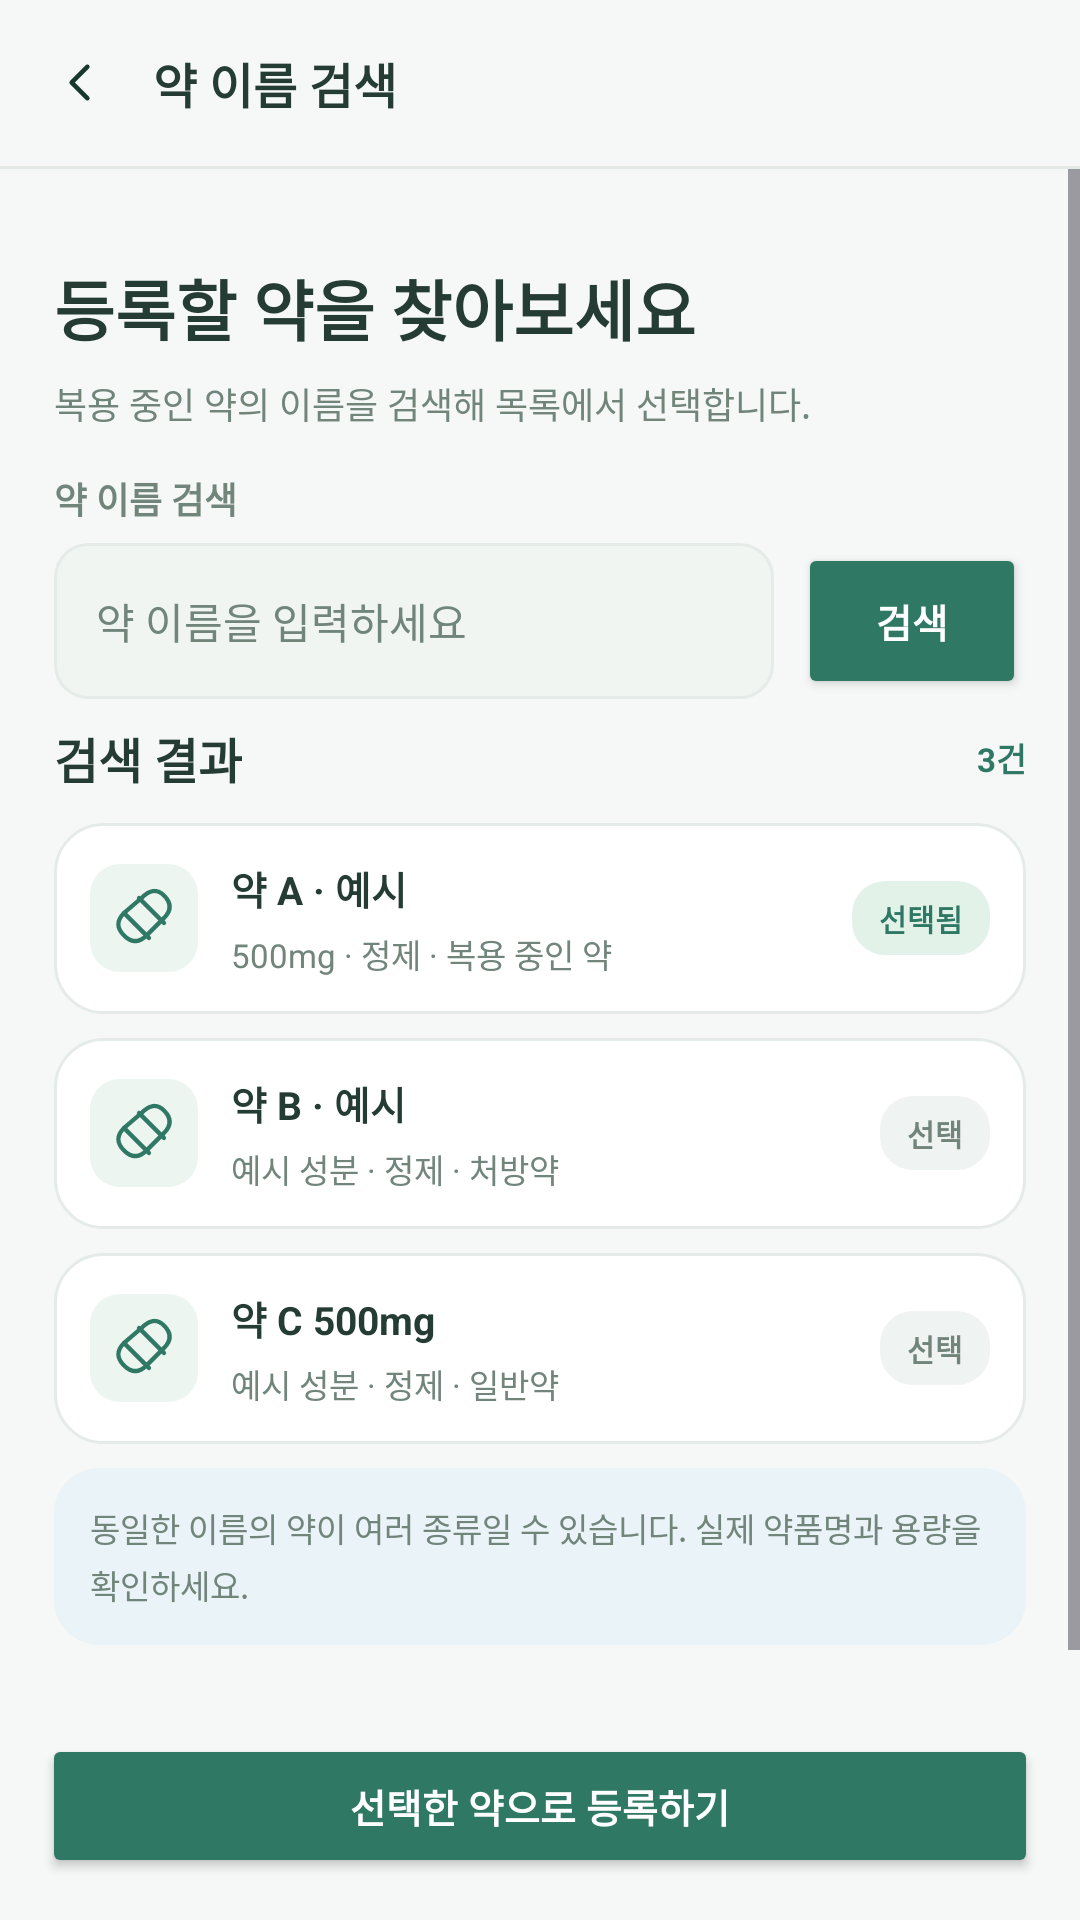

The Android layout XML behind this screen, and the referenced resources:
<!-- AndroidManifest.xml: application theme Theme.MealCare -->
<!-- res/layout/screen_06_medication_search.xml -->
<?xml version='1.0' encoding='utf-8'?>
<LinearLayout xmlns:android="http://schemas.android.com/apk/res/android" android:layout_width="match_parent" android:layout_height="match_parent" android:orientation="vertical" android:background="@color/mc_bg" android:fitsSystemWindows="true">
    <LinearLayout android:layout_width="match_parent" android:layout_height="wrap_content" android:orientation="horizontal" android:gravity="center_vertical" android:padding="16dp">
        <ImageView android:layout_width="21dp" android:layout_height="21dp" android:src="@drawable/mc_ic_back" android:tint="@color/mc_dark" android:contentDescription="back" android:layout_marginEnd="14dp" />
        <TextView android:layout_width="0dp" android:layout_height="wrap_content" android:text="약 이름 검색" android:textColor="@color/mc_text" android:textSize="16sp" android:textStyle="bold" android:layout_weight="1" />
    </LinearLayout>
    <View android:layout_width="match_parent" android:layout_height="1dp" android:background="@color/mc_line" />
    <ScrollView android:layout_width="match_parent" android:layout_height="0dp" android:layout_weight="1" android:fillViewport="true" android:clipToPadding="false">
        <LinearLayout android:layout_width="match_parent" android:layout_height="wrap_content" android:orientation="vertical" android:padding="18dp">
            <Space android:layout_width="1dp" android:layout_height="12dp" />
            <TextView android:layout_width="wrap_content" android:layout_height="wrap_content" android:text="등록할 약을 찾아보세요" android:textColor="@color/mc_text" android:textSize="22sp" android:textStyle="bold" android:layout_marginBottom="7dp" />
            <TextView android:layout_width="wrap_content" android:layout_height="wrap_content" android:text="복용 중인 약의 이름을 검색해 목록에서 선택합니다." android:textColor="@color/mc_muted" android:textSize="12sp" android:layout_marginBottom="14dp" />
            <TextView android:layout_width="wrap_content" android:layout_height="wrap_content" android:text="약 이름 검색" android:textColor="@color/mc_muted" android:textSize="12sp" android:textStyle="bold" android:layout_marginTop="0dp" android:layout_marginBottom="6dp" />
            <LinearLayout android:layout_width="match_parent" android:layout_height="wrap_content" android:orientation="horizontal" android:gravity="center_vertical">
                <LinearLayout android:layout_width="0dp" android:layout_height="wrap_content" android:orientation="vertical" android:layout_weight="1">
                    <EditText android:layout_width="match_parent" android:layout_height="52dp" android:background="@drawable/mc_field" android:paddingStart="14dp" android:paddingEnd="14dp" android:paddingTop="12dp" android:paddingBottom="12dp" android:textSize="14sp" android:textColor="@color/mc_text" android:textColorHint="@color/mc_muted" android:hint="약 이름을 입력하세요" android:layout_marginTop="0dp" android:inputType="text" android:gravity="center_vertical" />
                </LinearLayout>
                <Space android:layout_width="8dp" android:layout_height="1dp" />
                <Button android:layout_width="76dp" android:layout_height="52dp" android:layout_marginTop="0dp" android:layout_marginBottom="0dp" android:text="검색" android:textAllCaps="false" android:textSize="13sp" android:textStyle="bold" android:textColor="@color/mc_white" android:backgroundTint="@color/mc_primary" android:minHeight="0dp" />
            </LinearLayout>
            <LinearLayout android:layout_width="match_parent" android:layout_height="wrap_content" android:orientation="horizontal" android:gravity="center_vertical" android:layout_marginTop="8dp" android:layout_marginBottom="10dp">
                <TextView android:layout_width="0dp" android:layout_height="wrap_content" android:text="검색 결과" android:textColor="@color/mc_text" android:textSize="16sp" android:textStyle="bold" android:layout_weight="1" />
                <TextView android:layout_width="wrap_content" android:layout_height="wrap_content" android:text="3건" android:textColor="@color/mc_primary" android:textSize="11sp" android:textStyle="bold" />
            </LinearLayout>
            <LinearLayout android:layout_width="match_parent" android:layout_height="wrap_content" android:orientation="vertical" android:background="@drawable/mc_card" android:layout_marginTop="0dp" android:layout_marginBottom="8dp" android:padding="12dp">
                <LinearLayout android:layout_width="match_parent" android:layout_height="wrap_content" android:orientation="horizontal" android:gravity="center_vertical">
                    <LinearLayout android:layout_width="wrap_content" android:layout_height="wrap_content" android:orientation="vertical" android:background="@drawable/mc_icon_tile" android:padding="8dp">
                        <ImageView android:layout_width="20dp" android:layout_height="20dp" android:src="@drawable/mc_ic_pill" android:tint="@color/mc_primary" android:contentDescription="pill" android:layout_marginEnd="0dp" />
                    </LinearLayout>
                    <Space android:layout_width="11dp" android:layout_height="1dp" />
                    <LinearLayout android:layout_width="0dp" android:layout_height="wrap_content" android:orientation="vertical" android:layout_weight="1">
                        <TextView android:layout_width="wrap_content" android:layout_height="wrap_content" android:text="약 A · 예시" android:textColor="@color/mc_text" android:textSize="13sp" android:textStyle="bold" android:layout_marginBottom="4dp" />
                        <TextView android:layout_width="wrap_content" android:layout_height="wrap_content" android:text="500mg · 정제 · 복용 중인 약" android:textColor="@color/mc_muted" android:textSize="11sp" />
                    </LinearLayout>
                    <TextView android:layout_width="wrap_content" android:layout_height="wrap_content" android:text="선택됨" android:textColor="@color/mc_primary" android:textSize="10sp" android:textStyle="bold" android:background="@drawable/mc_chip_mint" android:paddingStart="9dp" android:paddingEnd="9dp" android:paddingTop="5dp" android:paddingBottom="5dp" />
                </LinearLayout>
            </LinearLayout>
            <LinearLayout android:layout_width="match_parent" android:layout_height="wrap_content" android:orientation="vertical" android:background="@drawable/mc_card" android:layout_marginTop="0dp" android:layout_marginBottom="8dp" android:padding="12dp">
                <LinearLayout android:layout_width="match_parent" android:layout_height="wrap_content" android:orientation="horizontal" android:gravity="center_vertical">
                    <LinearLayout android:layout_width="wrap_content" android:layout_height="wrap_content" android:orientation="vertical" android:background="@drawable/mc_icon_tile" android:padding="8dp">
                        <ImageView android:layout_width="20dp" android:layout_height="20dp" android:src="@drawable/mc_ic_pill" android:tint="@color/mc_primary" android:contentDescription="pill" android:layout_marginEnd="0dp" />
                    </LinearLayout>
                    <Space android:layout_width="11dp" android:layout_height="1dp" />
                    <LinearLayout android:layout_width="0dp" android:layout_height="wrap_content" android:orientation="vertical" android:layout_weight="1">
                        <TextView android:layout_width="wrap_content" android:layout_height="wrap_content" android:text="약 B · 예시" android:textColor="@color/mc_text" android:textSize="13sp" android:textStyle="bold" android:layout_marginBottom="4dp" />
                        <TextView android:layout_width="wrap_content" android:layout_height="wrap_content" android:text="예시 성분 · 정제 · 처방약" android:textColor="@color/mc_muted" android:textSize="11sp" />
                    </LinearLayout>
                    <TextView android:layout_width="wrap_content" android:layout_height="wrap_content" android:text="선택" android:textColor="@color/mc_muted" android:textSize="10sp" android:textStyle="bold" android:background="@drawable/mc_chip_gray" android:paddingStart="9dp" android:paddingEnd="9dp" android:paddingTop="5dp" android:paddingBottom="5dp" />
                </LinearLayout>
            </LinearLayout>
            <LinearLayout android:layout_width="match_parent" android:layout_height="wrap_content" android:orientation="vertical" android:background="@drawable/mc_card" android:layout_marginTop="0dp" android:layout_marginBottom="8dp" android:padding="12dp">
                <LinearLayout android:layout_width="match_parent" android:layout_height="wrap_content" android:orientation="horizontal" android:gravity="center_vertical">
                    <LinearLayout android:layout_width="wrap_content" android:layout_height="wrap_content" android:orientation="vertical" android:background="@drawable/mc_icon_tile" android:padding="8dp">
                        <ImageView android:layout_width="20dp" android:layout_height="20dp" android:src="@drawable/mc_ic_pill" android:tint="@color/mc_primary" android:contentDescription="pill" android:layout_marginEnd="0dp" />
                    </LinearLayout>
                    <Space android:layout_width="11dp" android:layout_height="1dp" />
                    <LinearLayout android:layout_width="0dp" android:layout_height="wrap_content" android:orientation="vertical" android:layout_weight="1">
                        <TextView android:layout_width="wrap_content" android:layout_height="wrap_content" android:text="약 C 500mg" android:textColor="@color/mc_text" android:textSize="13sp" android:textStyle="bold" android:layout_marginBottom="4dp" />
                        <TextView android:layout_width="wrap_content" android:layout_height="wrap_content" android:text="예시 성분 · 정제 · 일반약" android:textColor="@color/mc_muted" android:textSize="11sp" />
                    </LinearLayout>
                    <TextView android:layout_width="wrap_content" android:layout_height="wrap_content" android:text="선택" android:textColor="@color/mc_muted" android:textSize="10sp" android:textStyle="bold" android:background="@drawable/mc_chip_gray" android:paddingStart="9dp" android:paddingEnd="9dp" android:paddingTop="5dp" android:paddingBottom="5dp" />
                </LinearLayout>
            </LinearLayout>
            <LinearLayout android:layout_width="match_parent" android:layout_height="wrap_content" android:orientation="vertical" android:background="@drawable/mc_card_blue" android:layout_marginTop="0dp" android:layout_marginBottom="12dp" android:padding="12dp">
                <TextView android:layout_width="wrap_content" android:layout_height="wrap_content" android:text="동일한 이름의 약이 여러 종류일 수 있습니다. 실제 약품명과 용량을 확인하세요." android:textColor="@color/mc_muted" android:textSize="11sp" android:lineSpacingExtra="3dp" />
            </LinearLayout>
        </LinearLayout>
    </ScrollView>
    <LinearLayout android:layout_width="match_parent" android:layout_height="wrap_content" android:orientation="vertical" android:background="@color/mc_bg" android:padding="14dp">
        <Button android:layout_width="match_parent" android:layout_height="48dp" android:layout_marginTop="0dp" android:layout_marginBottom="0dp" android:text="선택한 약으로 등록하기" android:textAllCaps="false" android:textSize="13sp" android:textStyle="bold" android:textColor="@color/mc_white" android:backgroundTint="@color/mc_primary" android:minHeight="0dp" />
    </LinearLayout>
</LinearLayout>
<!-- resources referenced by this layout -->
<resources>
  <color name="mc_bg">#F6F8F7</color>
  <color name="mc_dark">#18382E</color>
  <color name="mc_line">#E3EAE6</color>
  <color name="mc_muted">#71857B</color>
  <color name="mc_primary">#2F7864</color>
  <color name="mc_text">#243C34</color>
  <color name="mc_white">#FFFFFF</color>
  <!-- drawable mc_card (drawable) -->
  <?xml version='1.0' encoding='utf-8'?>
  <shape xmlns:android="http://schemas.android.com/apk/res/android" android:shape="rectangle">
      <solid android:color="#FFFFFF" />
      <corners android:radius="16dp" />
      <stroke android:width="1dp" android:color="#E5EBE8" />
  </shape>
  <!-- drawable mc_card_blue (drawable) -->
  <?xml version='1.0' encoding='utf-8'?>
  <shape xmlns:android="http://schemas.android.com/apk/res/android" android:shape="rectangle">
      <solid android:color="#EAF3F7" />
      <corners android:radius="15dp" />
  </shape>
  <!-- drawable mc_chip_gray (drawable) -->
  <?xml version='1.0' encoding='utf-8'?>
  <shape xmlns:android="http://schemas.android.com/apk/res/android" android:shape="rectangle">
      <solid android:color="#EFF3F1" />
      <corners android:radius="11dp" />
  </shape>
  <!-- drawable mc_chip_mint (drawable) -->
  <?xml version='1.0' encoding='utf-8'?>
  <shape xmlns:android="http://schemas.android.com/apk/res/android" android:shape="rectangle">
      <solid android:color="#E2F2E9" />
      <corners android:radius="11dp" />
  </shape>
  <!-- drawable mc_field (drawable) -->
  <?xml version='1.0' encoding='utf-8'?>
  <shape xmlns:android="http://schemas.android.com/apk/res/android" android:shape="rectangle">
      <solid android:color="#F0F5F2" />
      <corners android:radius="11dp" />
      <stroke android:width="1dp" android:color="#E5EBE8" />
  </shape>
  <!-- drawable mc_ic_back (drawable) -->
  <?xml version='1.0' encoding='utf-8'?>
  <vector xmlns:android="http://schemas.android.com/apk/res/android" android:width="24dp" android:height="24dp" android:viewportWidth="24" android:viewportHeight="24">
      <path android:pathData="M15,18 L9,12 L15,6" android:strokeColor="#2F7864" android:strokeWidth="1.7" android:fillColor="#00000000" android:strokeLineCap="round" android:strokeLineJoin="round" />
  </vector>
  <!-- drawable mc_ic_pill (drawable) -->
  <?xml version='1.0' encoding='utf-8'?>
  <vector xmlns:android="http://schemas.android.com/apk/res/android" android:width="24dp" android:height="24dp" android:viewportWidth="24" android:viewportHeight="24">
      <path android:pathData="M10,4 L20,14" android:strokeColor="#2F7864" android:strokeWidth="1.7" android:fillColor="#00000000" android:strokeLineCap="round" android:strokeLineJoin="round" />
      <path android:pathData="M4,10 L14,20" android:strokeColor="#2F7864" android:strokeWidth="1.7" android:fillColor="#00000000" android:strokeLineCap="round" android:strokeLineJoin="round" />
      <path android:pathData="M4,10 C1,13 1,16 4,19 C7,22 10,22 13,19 L20,12 C23,9 23,6 20,3 C17,0 14,1 11,4 Z" android:strokeColor="#2F7864" android:strokeWidth="1.7" android:fillColor="#00000000" android:strokeLineCap="round" android:strokeLineJoin="round" />
  </vector>
  <!-- drawable mc_icon_tile (drawable) -->
  <?xml version='1.0' encoding='utf-8'?>
  <shape xmlns:android="http://schemas.android.com/apk/res/android" android:shape="rectangle">
      <solid android:color="#EDF5F1" />
      <corners android:radius="10dp" />
  </shape>
  <style name="Theme.MealCare" parent="Base.Theme.MealCare" />
  <style name="Base.Theme.MealCare" parent="Theme.Material3.DayNight.NoActionBar">
          
          
      </style>
</resources>
